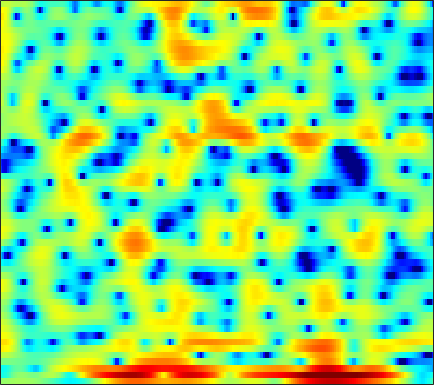

The data file committed next to this chart (first rows):
0.67166, 0.75429, 0.85586, 0.94942, 1.0106, 1.0794, 1.1408, 1.1784, 1.215, 1.2244, 1.2114, 1.1943, 1.1437, 1.0592, 0.96793, 0.80922, 0.61098, 0.43736, 0.17427, -0.1387, -0.4917, -0.77118, -1.1838, -1.6256
-3.865, -3.967, -3.614, -2.817, -2.095, -1.163, -0.3849, 0.06488, 0.4697, 0.6658, 0.6738, 0.5699, 0.3261, 0.02953, -0.1611, -0.296, -0.2329, -0.04548, 0.3494, 0.8211, 1.274, 1.555, 1.803, 1.873
-4.156, -4.396, -4.214, -3.582, -2.971, -2.18, -1.556, -1.245, -1.058, -1.157, -1.548, -2.046, -3.001, -4.25, -5.293, -6.503, -6.815, -6.18, -4.596, -2.846, -1.259, -0.2338, 0.9116, 1.831
0.004439, -0.06864, -0.149, -0.2122, -0.2545, -0.3132, -0.3916, -0.4684, -0.5984, -0.768, -0.9677, -1.129, -1.35, -1.542, -1.65, -1.723, -1.71, -1.631, -1.434, -1.149, -0.7931, -0.4914, -0.06963, 0.359
2.392, 2.304, 2.137, 1.909, 1.7, 1.368, 0.9816, 0.6671, 0.2226, -0.2326, -0.6778, -0.9889, -1.353, -1.643, -1.798, -1.934, -1.995, -1.997, -1.95, -1.853, -1.718, -1.589, -1.385, -1.139
4.993, 4.975, 4.798, 4.436, 4.035, 3.323, 2.393, 1.545, 0.214, -1.322, -2.975, -4.153, -5.308, -5.643, -5.395, -4.794, -4.186, -3.849, -3.617, -3.651, -3.932, -4.26, -4.73, -5.027
5.718, 5.825, 5.732, 5.376, 4.934, 4.102, 2.973, 1.899, 0.1134, -2.144, -4.967, -7.364, -9.769, -9.206, -7.655, -5.776, -4.546, -4.031, -3.839, -4.232, -5.26, -6.532, -9.151, -13.13
4.253, 4.259, 4.106, 3.776, 3.416, 2.812, 2.078, 1.45, 0.5597, -0.336, -1.172, -1.708, -2.246, -2.555, -2.659, -2.675, -2.612, -2.57, -2.567, -2.662, -2.833, -2.994, -3.205, -3.349
3.534, 3.36, 3.025, 2.574, 2.165, 1.53, 0.8135, 0.2435, -0.5383, -1.309, -2.005, -2.453, -2.909, -3.161, -3.215, -3.116, -2.859, -2.594, -2.189, -1.771, -1.372, -1.098, -0.7646, -0.4638
3.026, 2.73, 2.217, 1.566, 0.9803, 0.07097, -0.9655, -1.827, -3.097, -4.494, -5.981, -7.112, -8.443, -9.126, -8.932, -7.803, -6.175, -4.931, -3.382, -2.016, -0.8507, -0.1122, 0.7158, 1.389
1.796, 1.479, 0.8376, -0.04771, -0.8704, -2.175, -3.683, -4.912, -6.643, -8.454, -10.44, -12.21, -15.39, -19.18, -18.53, -13.3, -8.96, -6.48, -3.901, -1.894, -0.3064, 0.6634, 1.705, 2.51
0.7328, 0.514, -0.1508, -1.254, -2.4, -4.426, -7.179, -9.846, -14.37, -17.84, -15.66, -13.31, -10.91, -9.011, -7.691, -5.931, -4.182, -2.913, -1.339, 0.03015, 1.158, 1.858, 2.614, 3.161
1.21, 1.092, 0.6091, -0.2494, -1.133, -2.613, -4.412, -5.863, -7.606, -8.438, -7.979, -7.076, -5.623, -4.199, -3.195, -1.936, -0.8016, -0.05457, 0.8219, 1.547, 2.104, 2.4, 2.644, 2.711
2.577, 2.41, 2.007, 1.407, 0.85, 0.02164, -0.83, -1.429, -2.063, -2.448, -2.516, -2.363, -1.927, -1.301, -0.7687, -0.044, 0.6304, 1.07, 1.52, 1.772, 1.823, 1.711, 1.343, 0.7328
4.106, 3.831, 3.31, 2.615, 1.97, 0.9632, -0.1991, -1.146, -2.379, -3.368, -3.785, -3.596, -2.785, -1.639, -0.7474, 0.3185, 1.173, 1.659, 2.086, 2.206, 2, 1.613, 0.7282, -0.6188
4.207, 3.918, 3.364, 2.591, 1.841, 0.5474, -1.179, -2.894, -6.159, -11.78, -37.12, -15.38, -7.664, -3.776, -1.825, 0.05155, 1.351, 2.016, 2.556, 2.754, 2.602, 2.262, 1.513, 0.3969
1.705, 1.564, 1.255, 0.7968, 0.3625, -0.35, -1.193, -1.905, -2.873, -3.648, -3.902, -3.6, -2.671, -1.446, -0.5449, 0.5133, 1.361, 1.835, 2.226, 2.366, 2.271, 2.057, 1.593, 0.947
-1.454, -1.468, -1.528, -1.607, -1.649, -1.671, -1.65, -1.595, -1.458, -1.228, -0.8797, -0.5477, -0.03038, 0.533, 0.9636, 1.493, 1.917, 2.154, 2.344, 2.352, 2.199, 1.968, 1.517, 0.9261
-4.513, -4.923, -5.381, -5.448, -5.17, -4.437, -3.515, -2.795, -1.869, -1.014, -0.2227, 0.3261, 1.019, 1.633, 2.046, 2.519, 2.867, 3.036, 3.139, 3.079, 2.833, 2.514, 1.918, 1.114
-6.967, -9.546, -15.3, -20.66, -14.64, -9.375, -6.261, -4.629, -2.992, -1.718, -0.6403, 0.09251, 1.002, 1.841, 2.396, 3.017, 3.507, 3.762, 3.93, 3.911, 3.671, 3.353, 2.701, 1.754
-2.983, -4.269, -5.907, -6.76, -6.701, -6.082, -5.431, -5.04, -4.688, -4.236, -3.493, -2.652, -1.35, -0.00719, 0.9176, 1.945, 2.731, 3.164, 3.524, 3.657, 3.587, 3.413, 2.992, 2.377
1.575, 0.9645, 0.09046, -0.7909, -1.509, -2.6, -4.101, -5.71, -8.953, -14.73, -16.69, -10.91, -5.911, -2.857, -1.284, 0.2239, 1.177, 1.623, 1.976, 2.111, 2.111, 2.045, 1.935, 1.818
3.886, 3.549, 2.993, 2.262, 1.6, 0.5502, -0.7299, -1.853, -3.426, -4.702, -4.949, -4.286, -2.951, -1.641, -0.8926, -0.2493, -0.02514, -0.1482, -0.6161, -1.33, -2.023, -2.308, -2.137, -1.486
3.987, 3.944, 3.733, 3.357, 2.99, 2.395, 1.769, 1.297, 0.7164, 0.275, 0.05172, 0.002088, 0.03423, 0.06173, 0.02898, -0.2628, -0.9181, -1.736, -3.539, -6.532, -12.18, -22.27, -14.27, -7.524
2.954, 3.098, 3.043, 2.79, 2.491, 1.98, 1.432, 1.036, 0.5939, 0.2812, 0.1169, 0.05661, 0.0819, 0.09498, 0.0685, -0.1023, -0.4969, -0.9527, -1.825, -2.9, -3.885, -4.275, -3.98, -3.076
1.891, 1.906, 1.63, 1.048, 0.4277, -0.5794, -1.764, -2.634, -3.561, -3.964, -3.761, -3.318, -2.539, -1.754, -1.263, -0.6957, -0.3035, -0.1129, 0.07723, 0.1738, 0.2683, 0.3938, 0.6357, 0.9255
1.098, 0.7953, 0.09842, -1.008, -2.139, -4.127, -6.907, -9.802, -15.63, -19.79, -13.52, -10.08, -7.073, -4.988, -3.783, -2.519, -1.5, -0.8675, -0.1567, 0.4567, 0.9873, 1.348, 1.782, 2.199
1.012, 0.5436, -0.3267, -1.494, -2.597, -4.39, -6.513, -8.276, -10.38, -11.34, -10.73, -9.676, -8.124, -6.639, -5.581, -4.289, -3.141, -2.339, -1.412, -0.575, 0.181, 0.6944, 1.331, 1.926
1.873, 1.409, 0.6262, -0.3429, -1.196, -2.498, -3.898, -4.987, -6.452, -7.744, -8.713, -9.15, -9.185, -8.451, -7.54, -6.098, -4.719, -3.786, -2.732, -1.865, -1.143, -0.6348, 0.08369, 0.8304
3.071, 2.68, 2.025, 1.215, 0.5236, -0.5681, -1.855, -3.001, -4.857, -7.272, -10.73, -14.68, -21.88, -15.66, -11.28, -7.743, -5.448, -4.378, -3.466, -3.135, -3.207, -3.323, -3.178, -2.264
2.579, 2.226, 1.722, 1.19, 0.7511, 0.1125, -0.6942, -1.417, -2.552, -3.993, -5.648, -6.749, -7.599, -6.989, -5.951, -4.436, -3.323, -2.817, -2.759, -3.5, -5.401, -8.273, -18.61, -13.68
-2.256, -2.777, -3.14, -3.139, -3.015, -2.771, -2.603, -2.544, -2.589, -2.707, -2.839, -2.918, -2.832, -2.56, -2.274, -1.823, -1.426, -1.207, -1.131, -1.303, -1.668, -1.975, -2.028, -1.288
-11.9, -14.71, -15.37, -12.24, -10.05, -7.958, -6.5, -5.727, -5.044, -4.502, -4.077, -3.818, -3.392, -2.951, -2.566, -2.029, -1.464, -1.055, -0.5197, -0.02913, 0.4062, 0.7694, 1.315, 1.95
-12.84, -14.83, -15.28, -13.43, -11.86, -10.1, -8.859, -8.19, -7.525, -7.081, -6.751, -6.48, -6.088, -5.517, -4.934, -3.996, -2.949, -2.164, -1.137, -0.1775, 0.7058, 1.325, 2.089, 2.787
-8.243, -8.792, -9.356, -9.666, -9.738, -9.707, -9.629, -9.582, -9.537, -9.807, -10.36, -10.87, -11.54, -11.22, -10.09, -7.853, -5.547, -3.989, -2.222, -0.7644, 0.4787, 1.254, 2.134, 2.907
-5.537, -6.168, -7.317, -8.636, -9.653, -10.87, -11.39, -11.32, -11.12, -11.13, -12.01, -13.67, -18.15, -23.46, -16.39, -10.08, -6.139, -4.099, -1.999, -0.4839, 0.6114, 1.259, 1.982, 2.588
-2.106, -2.971, -4.647, -7.32, -10.35, -18.16, -25.47, -15.27, -10.27, -7.774, -6.507, -5.984, -5.476, -4.764, -3.938, -2.563, -1.21, -0.2844, 0.5811, 1.122, 1.306, 1.286, 1.161, 1.056
1.074, 0.6382, -0.2337, -1.454, -2.442, -3.564, -3.858, -3.425, -2.336, -1.164, -0.1959, 0.4229, 1.059, 1.587, 1.937, 2.291, 2.484, 2.494, 2.203, 1.505, 0.3448, -0.9611, -3.463, -6.769
1.005, 1.115, 1.087, 0.9885, 0.8679, 0.7978, 0.845, 0.9822, 1.274, 1.628, 1.99, 2.213, 2.441, 2.562, 2.55, 2.404, 2.069, 1.617, 0.8202, -0.3596, -1.975, -3.581, -6.31, -9.525
0.3317, 0.7612, 1.154, 1.438, 1.571, 1.748, 1.909, 2.04, 2.231, 2.386, 2.514, 2.555, 2.545, 2.396, 2.182, 1.762, 1.181, 0.614, -0.2613, -1.298, -2.536, -3.518, -4.896, -6.176
0.4378, 0.8125, 1.155, 1.352, 1.482, 1.635, 1.828, 1.995, 2.237, 2.463, 2.616, 2.652, 2.576, 2.32, 1.994, 1.393, 0.5781, -0.1012, -1.15, -2.178, -3.154, -3.772, -4.481, -5.074
1.556, 1.447, 1.119, 0.6634, 0.3728, 0.1835, 0.3917, 0.7835, 1.457, 2.157, 2.69, 2.943, 3.006, 2.769, 2.377, 1.537, 0.3149, -0.8468, -2.701, -4.665, -6.064, -6.399, -5.871, -5.01
2.747, 1.945, 0.3503, -1.976, -4.355, -7.404, -6.407, -3.787, -0.7685, 1.315, 2.687, 3.332, 3.747, 3.687, 3.343, 2.431, 0.9671, -0.6233, -3.649, -8.647, -20.08, -17.32, -8.632, -4.761
2.222, 1.349, -0.2484, -2.444, -4.462, -6.709, -6.051, -4.109, -1.558, 0.3526, 1.687, 2.348, 2.874, 2.989, 2.82, 2.282, 1.397, 0.517, -0.8392, -2.241, -3.153, -3.331, -2.852, -2.01
1.338, 0.9541, 0.319, -0.361, -0.8134, -1.169, -1.152, -0.8901, -0.3394, 0.3118, 0.9088, 1.278, 1.615, 1.767, 1.748, 1.572, 1.215, 0.8596, 0.3352, -0.1903, -0.6536, -0.911, -1.129, -1.234
1.208, 1.127, 0.8927, 0.5736, 0.3315, 0.05352, -0.1058, -0.1252, -0.01294, 0.2311, 0.5465, 0.8008, 1.091, 1.317, 1.424, 1.455, 1.361, 1.218, 0.9111, 0.5269, 0.04313, -0.3478, -0.9264, -1.52
2.126, 2.059, 1.73, 1.178, 0.6753, -0.0436, -0.6566, -0.9546, -1.029, -0.7624, -0.2482, 0.1961, 0.7962, 1.306, 1.608, 1.877, 2, 1.983, 1.798, 1.415, 0.8364, 0.2338, -0.8017, -2.124
3.959, 3.662, 2.876, 1.621, 0.326, -1.883, -4.52, -6.235, -6.521, -4.708, -2.669, -1.408, -0.06854, 0.9244, 1.498, 2.094, 2.493, 2.655, 2.706, 2.485, 1.973, 1.342, 0.1197, -1.714
4.947, 4.487, 3.465, 1.917, 0.2846, -2.659, -6.806, -10.5, -10.99, -7.487, -4.935, -3.663, -2.493, -1.611, -0.9996, -0.1711, 0.6097, 1.11, 1.621, 1.868, 1.806, 1.558, 0.9439, 0.01662
5.06, 4.705, 3.967, 2.914, 1.937, 0.4554, -1.089, -2.135, -3.254, -4.104, -4.947, -5.726, -7.035, -7.954, -7.663, -5.983, -3.869, -2.489, -1.103, -0.1664, 0.3495, 0.5149, 0.483, 0.258
5.125, 4.986, 4.603, 3.988, 3.412, 2.489, 1.416, 0.5387, -0.7817, -2.319, -4.297, -6.306, -10.19, -16.65, -17.17, -10.48, -6.363, -4.37, -2.541, -1.436, -0.8175, -0.6292, -0.6475, -0.8829
4.746, 4.793, 4.643, 4.294, 3.91, 3.261, 2.474, 1.802, 0.8017, -0.3243, -1.553, -2.51, -3.676, -4.423, -4.539, -4.13, -3.347, -2.728, -2.061, -1.661, -1.582, -1.756, -2.296, -3.224
4.204, 4.274, 4.162, 3.87, 3.545, 3.016, 2.418, 1.932, 1.279, 0.6219, 0.0007953, -0.4153, -0.8931, -1.224, -1.382, -1.466, -1.455, -1.419, -1.454, -1.588, -1.945, -2.377, -3.279, -4.688
4.154, 4.038, 3.711, 3.197, 2.734, 2.06, 1.4, 0.9575, 0.4826, 0.1535, -0.06966, -0.1897, -0.3236, -0.4701, -0.581, -0.718, -0.8678, -0.9977, -1.167, -1.398, -1.698, -2.006, -2.561, -3.296
4.793, 4.396, 3.631, 2.577, 1.614, 0.1825, -1.209, -1.938, -2.261, -1.909, -1.317, -0.9312, -0.5861, -0.4853, -0.5448, -0.7798, -1.098, -1.335, -1.517, -1.576, -1.493, -1.414, -1.317, -1.275
5.675, 5.157, 4.101, 2.533, 0.8847, -2.314, -7.713, -14.92, -11.85, -5.599, -2.555, -1.279, -0.4477, -0.3388, -0.6803, -1.644, -3.002, -4.015, -4.801, -4.274, -3.004, -1.985, -0.8449, -0.03379
4.834, 4.612, 4.018, 3.041, 2.043, 0.3579, -1.451, -2.409, -2.48, -1.448, -0.3226, 0.2634, 0.4916, 0.05573, -0.784, -2.728, -6.109, -10.54, -23.62, -11.47, -6.021, -3.696, -1.748, -0.5607
1.74, 2.098, 2.355, 2.357, 2.213, 1.954, 1.706, 1.566, 1.514, 1.577, 1.659, 1.637, 1.439, 0.9268, 0.3186, -0.7705, -2.119, -3.066, -3.973, -4.013, -3.511, -3.091, -2.69, -2.474
